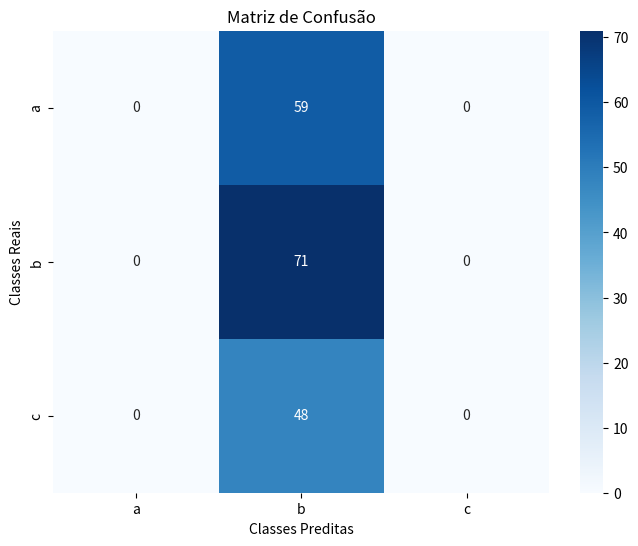
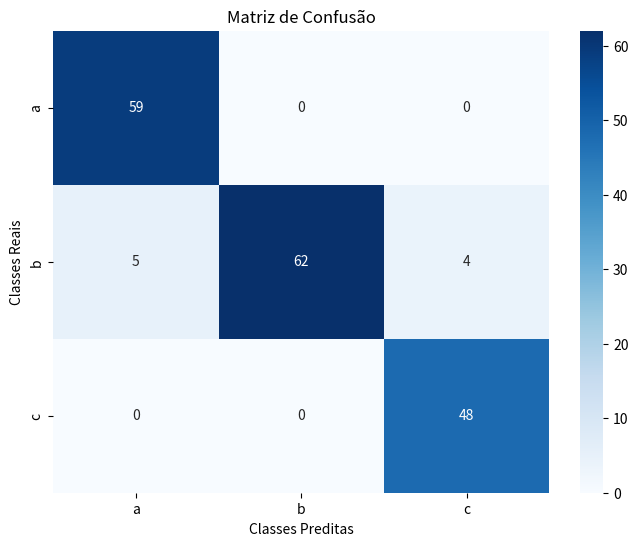

Reproduce these figures in Python, in order.
import pandas as pd
import numpy as np
import matplotlib.pyplot as plt
import seaborn as sns

########################################################
# Matriz com mais classes
#
dados = {'a': [0, 0, 0], 'b': [59, 71, 48], 'c': [0, 0, 0]}

matriz_confusao = pd.DataFrame(dados)

# Definir os nomes para as linhas
matriz_confusao.index = ['a', 'b', 'c']

# Exibir a matriz
print("\nMatriz 3x3")
print(matriz_confusao)

# Exibir a matriz de confusão como um gráfico
plt.figure(figsize=(8, 6))
sns.heatmap(matriz_confusao, annot=True, fmt='d', cmap='Blues')
plt.xlabel('Classes Preditas')
plt.ylabel('Classes Reais')
plt.title('Matriz de Confusão')
plt.show()

# Converter o Dados em um array NumPy
matriz_confusao = matriz_confusao.to_numpy()

# Calcular a soma da diagonal
soma_diagonal = np.trace(matriz_confusao)

print(f"\nSoma da diagonal {soma_diagonal}")

# Calcular a soma de todos os valores da matriz
soma_total = np.sum(matriz_confusao)

print(f"Soma de todos os valores {soma_total}")

# calcular a taxa de acerto
# diagonal divida por todos os valores
taxa_acerto = soma_diagonal / soma_total
print(f"Taxa de acerto da matriz confusão {taxa_acerto}")

########################################################
# Matriz com mais classes
#
dados = {'a': [59, 5, 0], 'b': [0, 62, 0], 'c': [0, 4, 48]}

matriz_confusao = pd.DataFrame(dados)



# Definir os nomes para as linhas
matriz_confusao.index = ['a', 'b', 'c']

# Exibir a matriz
print("\nMatriz 3x3")
print(matriz_confusao)

# Exibir a matriz de confusão como um gráfico
plt.figure(figsize=(8, 6))
sns.heatmap(matriz_confusao, annot=True, fmt='d', cmap='Blues')
plt.xlabel('Classes Preditas')
plt.ylabel('Classes Reais')
plt.title('Matriz de Confusão')
plt.show()

# Converter o Dados em um array NumPy
matriz_confusao = matriz_confusao.to_numpy()

# Calcular a soma da diagonal
soma_diagonal = np.trace(matriz_confusao)

print(f"\nSoma da diagonal {soma_diagonal}")

# Calcular a soma de todos os valores da matriz
soma_total = np.sum(matriz_confusao)

print(f"Soma de todos os valores {soma_total}")

# calcular a taxa de acerto
# diagonal divida por todos os valores
taxa_acerto = soma_diagonal / soma_total
print(f"Taxa de acerto da matriz confusão {taxa_acerto}")

# Calcular a soma da diagonal invertida
total_erro = soma_total - soma_diagonal

print(f"\nQuantidade de erros {total_erro}")

# calcular a taxa de erro
# diagonal invertida divida por todos os valores
taxa_erro = total_erro / soma_total
print(f"Taxa de erro da matriz confusão {taxa_erro}")

# Calcular o recall
recall_a = matriz_confusao[0, 0] / (matriz_confusao[0, 0] + matriz_confusao[0, 1] + matriz_confusao[0, 2])
print(f"\nO valor do Recall (a) {matriz_confusao[0, 0]} / ({matriz_confusao[0, 0]} + {matriz_confusao[0, 1]} + {matriz_confusao[0, 2]}) é {recall_a}")

# Calcular o recall
recall_b = matriz_confusao[1, 1] / (matriz_confusao[1, 0] + matriz_confusao[1, 1] + matriz_confusao[1, 2])
print(f"O valor do Recall (b) {matriz_confusao[1, 1]} / ({matriz_confusao[1, 0]} + {matriz_confusao[1, 1]} + {matriz_confusao[1, 2]}) é {recall_b}")

# Calcular o recall
recall_c = matriz_confusao[2, 2] / (matriz_confusao[2, 2] + matriz_confusao[2, 0] + matriz_confusao[2, 1])
print(f"O valor do Recall (c) {matriz_confusao[2, 2]} / ({matriz_confusao[2, 0]} + {matriz_confusao[2, 1]} + {matriz_confusao[2, 2]}) é {recall_c}")

# Calcular o Precisão
precisao_a = matriz_confusao[0, 0] / (matriz_confusao[0, 0] + matriz_confusao[1, 0] + matriz_confusao[2, 0])
print(f"\nO valor da Precisão (a) {matriz_confusao[0, 0]} / ({matriz_confusao[0, 0]} + {matriz_confusao[1, 0]} + {matriz_confusao[2, 0]}) é {precisao_a}")

# Calcular o Precisão
precisao_b = matriz_confusao[1, 1] / (matriz_confusao[1, 1] + matriz_confusao[0, 1] + matriz_confusao[2, 1])
print(f"O valor da Precisão (b) {matriz_confusao[1, 1]} / ({matriz_confusao[0, 1]} + {matriz_confusao[1, 1]} + {matriz_confusao[2, 1]}) é {precisao_b}")

# Calcular o Precisão
precisao_c = matriz_confusao[2, 2] / (matriz_confusao[2, 2] + matriz_confusao[0, 2] + matriz_confusao[1, 2])
print(f"O valor da Precisão (c) {matriz_confusao[2, 2]} / ({matriz_confusao[0, 2]} + {matriz_confusao[1, 2]} + {matriz_confusao[2, 2]}) é {precisao_c}")

medida_F_a = 2 * precisao_a * recall_a / (precisao_a + recall_a)
print(f"\nO valor da Medida F (a) {medida_F_a}")

medida_F_b = 2 * precisao_b * recall_b / (precisao_b + recall_b)
print(f"O valor da Medida F (b) {medida_F_b}")

medida_F_c = 2 * precisao_c * recall_c / (precisao_c + recall_c)
print(f"O valor da Medida F (c) {medida_F_c}")
